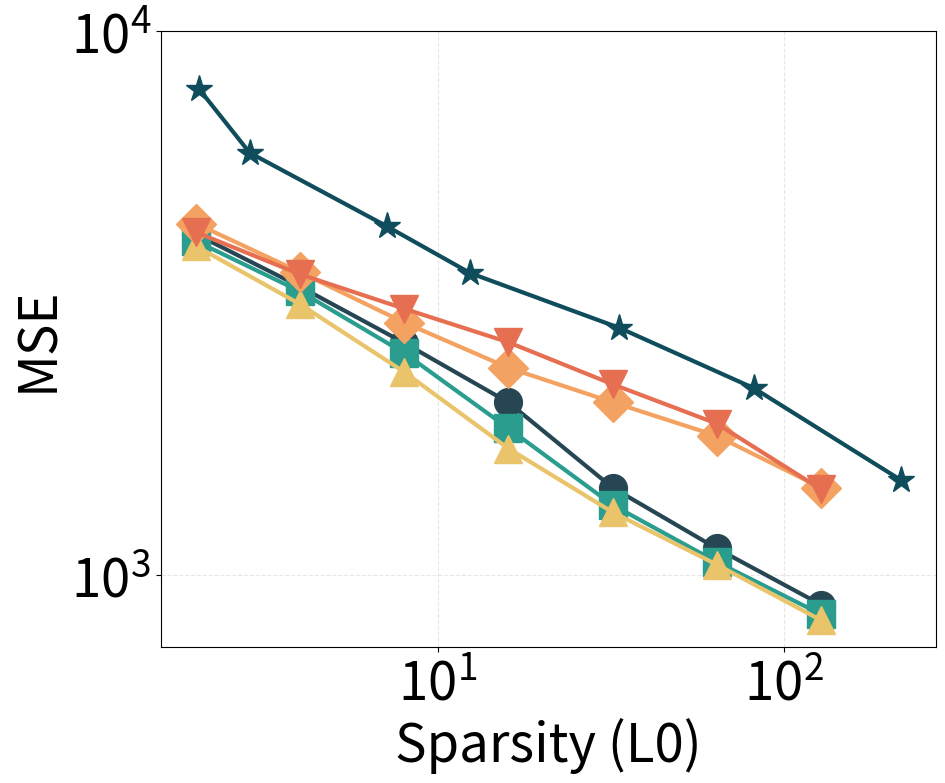

Reproduce this figure in Python.
import matplotlib.pyplot as plt
import matplotlib.ticker as mticker

markers = ['o', 's', '^', 'D', 'v', '*']  # Circle, Square, Up Triangle, Diamond, Down Triangle, Star
colors = ['#264653', '#2a9d8f', '#e9c46a', '#f4a261', '#e76f51', '#0f4c5c']  # Added a sixth color for the sixth marker

plt.rcParams.update({
    'font.size': 38,
    'axes.labelsize': 38,
    'xtick.labelsize': 38,
    'ytick.labelsize': 38,
})


k_values = [2, 4, 8, 16, 32, 64, 128]

data = {
    'Scale SAE, act=8': [4228.131836, 3385.18334, 2668.222412, 2074.655762, 1446.149658, 1118.567017, 882.0480957],
    'Scale SAE, act=4': [4105.019531, 3318.044678, 2556.581299, 1859.144287, 1344.437134, 1056.427124, 846.8684082],
    'Scale SAE, act=2': [4019.097168, 3142.984863, 2359.544678, 1706.990112, 1303.804199, 1044.636597, 825.8157349],
    'Switch SAE': [4421.600586, 3598.834961, 2908.496582, 2401.701904, 2076.499023, 1800.87085, 1446.733398],
    'TopK SAE': [4262.05957, 3567.152344, 3083.789795, 2675.5, 2240.794189, 1896.879639, 1437.120483],
}

# Gated SAE — uses its own k values (not aligned to the k_values above)
gated_k = [2.046143, 2.858521, 7.129517, 12.41503906, 33.4967041, 82.11975098, 217.4451904]
gated_mse = [7799.085938, 5966.50293, 4370.03418, 3585.277832, 2843.496094, 2202.016846, 1495.226563]

# Add Gated SAE to the plotting sequence (distinct marker/color)
data['Gated SAE'] = gated_mse
data_kmap = { 'Gated SAE': gated_k }

plt.figure(figsize=(10, 8))

for i, (model, mse_values) in enumerate(data.items()):
    # decide x-coordinates: some models use the global k_values, others have explicit k arrays
    x = data_kmap.get(model, k_values)
    clr = colors[i % len(colors)]
    mkr = markers[i % len(markers)]
    plt.plot(
        x,
        mse_values,
        marker=mkr,
        linestyle='-',
        linewidth=3,
        color=clr,
        markersize=20,
        label=model
    )

plt.xlabel('Sparsity (L0)')
plt.ylabel('MSE')

ax = plt.gca()

ax.set_xscale('log', base=10)
ax.xaxis.set_major_locator(mticker.LogLocator(base=10.0))
ax.xaxis.set_major_formatter(mticker.LogFormatterMathtext(base=10.0))
ax.xaxis.set_minor_locator(mticker.NullLocator())

ax.set_yscale('log', base=10)
ax.yaxis.set_major_locator(mticker.LogLocator(base=10.0))
ax.yaxis.set_major_formatter(mticker.LogFormatterMathtext(base=10.0))
ax.yaxis.set_minor_locator(mticker.NullLocator())
ax.set_ylim(top=1e4)

# plt.legend(loc='upper right', frameon=True)

plt.grid(True, alpha=0.3, linestyle='--', linewidth=0.8)

plt.savefig('result_mse.png', dpi=300, bbox_inches='tight')
print('Saved result_mse.png')